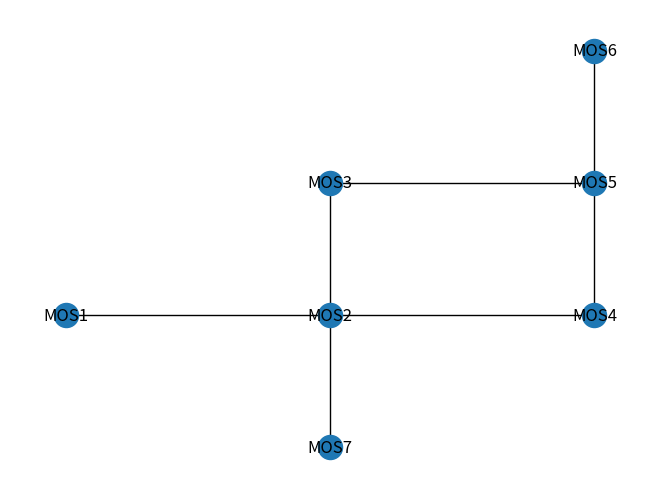

Source code (Python):
#!/usr/bin/env python3
""" shut up error"""
import operator as op
import networkx as nx
from matplotlib import pyplot as plt

class Spacecraft:
    """A generic spacecraft class that contains a dictionary of modules and connections"""
    def __init__(self, dimensions=2):
        self.modules = {}
        self._dimensions = dimensions
        self.root = None
        self.connections = []
        self.positions = {}

    def add_module(self, new_id):
        """Add an unconnected module to the craft dictionary"""
        self.modules[str(new_id)] = [None]*(self._dimensions*2)
        if self.root is None:
            self.root = str(new_id)
            self.positions[str(new_id)] = (0, 0)

    def add_connected_module(self, a_id, b_id, a_port, b_port):
        """Adds a module that is connected and modifies the existing module to connect it"""
        if self.root is None:
            raise KeyError("There are no existing modules to connect to")

        self.modules[str(a_id)] = [None]*(self._dimensions*2)
        self.connect(a_id, b_id, a_port, b_port)

    def connect(self, mod_a, mod_a_port, mod_b, mod_b_port):
        """Connects the 2 passed moduleswith the specified ports
        as orientation is going to be considered in future code it takes both ports"""
        mod_a = str(mod_a)
        mod_b = str(mod_b)
        mod_a_port = int(mod_a_port)
        mod_b_port = int(mod_b_port)

        # as orienttation is not yet supported checks that modules are all aligned
        if mod_a_port == mod_b_port and {mod_a_port, mod_b_port} != {0, 2}:
            raise ValueError("Ports must match 0, 2 or 1,3 (orientation is not supported")
        if mod_a_port == mod_b_port and {mod_a_port, mod_b_port} != {1, 3}:
            raise ValueError("Ports must match 0, 2 or 1,3 (orientation is not supported")

        # checks that the ports are not already in use
        try:
            if self.modules[mod_a][mod_a_port] is not None:
                raise ValueError("The port %d on module A is already in use" %(mod_a_port))
            if self.modules[mod_b][mod_b_port] is not None:
                raise ValueError("The port %d on module B is already in use" %(mod_b_port))
        except IndexError:
            raise IndexError("That port number does not exist in this dimension")

        if (mod_a in self.positions) and (mod_b in self.positions):
            if abs(sum(tuple(map(op.sub, self.positions[mod_a], self.positions[mod_b])))) != 1:
                raise KeyError("Modules %s, %s cannot be connected" %(mod_a, mod_b))
        elif mod_a in self.positions:
            self.positions[str(mod_b)] = self._position_get(mod_a_port, mod_a)
        elif mod_b in self.positions:
            self.positions[str(mod_a)] = self._position_get(mod_b_port, mod_b)

        self.modules[mod_a][mod_a_port] = mod_b
        self.modules[mod_b][mod_b_port] = mod_a
        self.connections.append((mod_a, mod_b))

    def disconnect(self, mod_id, port_id):
        """takes a module id and port number and disconnects that port"""
        mod_id = str(mod_id)
        port_id = int(port_id)
        if self.modules[mod_id][port_id] is None:
            raise ValueError("Port %d on module: %s is not connected" %(port_id, mod_id))

        self.modules[self.modules[mod_id][port_id]][(port_id+2)%(self._dimensions*2)] = None

        try:
            self.connections.remove(mod_id, self.modules[mod_id][port_id])
        except ValueError:
            self.connections.remove(self.modules[mod_id][port_id], mod_id)
        self.modules[mod_id][port_id] = None


    def get_graph(self):
        """returns a graph with nodes and edges"""
        graph = nx.Graph()
        graph.add_nodes_from(self.modules.keys())
        if len(self.connections) != 0:
            graph.add_edges_from(self.connections)
        return graph

    def get_connections(self):
        """outputs all the connections between all the moduels"""
        output = ""
        for key in self.modules:
            output += key
            output += str(self.modules[key]) + "\n"
        print(output)

    def _position_get(self, port, mod_id):
        """pass port of unconnected module and id of connected module
        returns position of newly connected module"""
        if  port in (0, 2):
            position = tuple(map(op.add, self.positions[mod_id], (port-1, 0)))
        elif  port in (1, 3):
            position = tuple(map(op.add, self.positions[mod_id], (0, (port-2)*-1)))
        return position

CRAFT = Spacecraft()
CRAFT.add_module("MOS1")
CRAFT.add_module("MOS2")
CRAFT.add_module("MOS3")
CRAFT.add_module("MOS4")
CRAFT.add_module("MOS5")
CRAFT.add_module("MOS6")
CRAFT.add_module("MOS7")

CRAFT.connect("MOS1", 2, "MOS2", 0)
CRAFT.connect("MOS2", 1, "MOS3", 3)
CRAFT.connect("MOS2", 2, "MOS4", 0)
CRAFT.connect("MOS4", 1, "MOS5", 3)
CRAFT.connect("MOS5", 1, "MOS6", 3)
CRAFT.connect("MOS7", 1, "MOS2", 3)
CRAFT.connect("MOS3", 2, "MOS5", 0)
GRAPH = CRAFT.get_graph()
print(CRAFT.positions)
nx.draw(GRAPH, pos=CRAFT.positions, with_labels=True)
plt.show()
